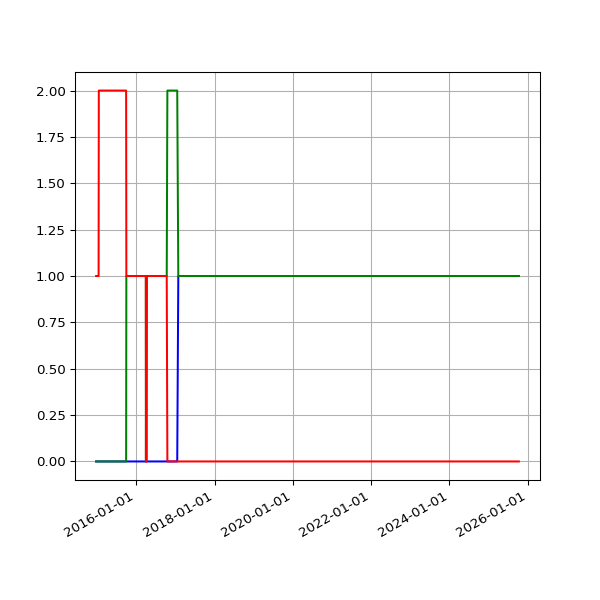

The data file committed next to this chart (first rows):
date, 1.03, 2.01, 2.02
2014-12-23 02:08:53 +0000, 1, , 
2014-12-24 02:12:21 +0000, 1, , 
2014-12-25 06:47:47 +0000, 1, , 
2014-12-26 02:17:30 +0000, 1, , 
2014-12-27 02:12:03 +0000, 1, , 
2014-12-28 02:11:49 +0000, 1, , 
2014-12-29 02:08:04 +0000, 1, , 
2014-12-30 02:11:03 +0000, 1, , 
2014-12-31 02:24:22 +0000, 1, , 
2015-01-01 02:06:34 +0000, 1, , 
2015-01-02 02:06:32 +0000, 1, , 
2015-01-03 02:12:22 +0000, 1, , 
2015-01-04 02:09:42 +0000, 1, , 
2015-01-05 02:14:23 +0000, 1, , 
2015-01-06 02:25:53 +0000, 1, , 
2015-01-07 02:24:04 +0000, 1, , 
2015-01-08 02:15:51 +0000, 1, , 
2015-01-09 02:19:20 +0000, 1, , 
2015-01-10 02:08:34 +0000, 1, , 
2015-01-11 02:10:14 +0000, 1, , 
2015-01-12 02:09:15 +0000, 1, , 
2015-01-13 02:26:54 +0000, 1, , 
2015-01-14 02:25:05 +0000, 1, , 
2015-01-15 02:17:41 +0000, 1, , 
2015-01-16 02:45:10 +0000, 2, , 
2015-01-17 02:23:33 +0000, 2, , 
2015-01-18 02:24:16 +0000, 2, , 
2015-01-19 02:28:33 +0000, 2, , 
2015-01-20 02:29:20 +0000, 2, , 
2015-01-21 02:29:20 +0000, 2, , 
2015-01-22 02:24:08 +0000, 2, , 
2015-01-23 02:28:52 +0000, 2, , 
2015-01-24 02:21:55 +0000, 2, , 
2015-01-25 02:19:33 +0000, 2, , 
2015-01-26 02:23:29 +0000, 2, , 
2015-01-27 02:39:09 +0000, 2, , 
2015-01-28 02:31:51 +0000, 2, , 
2015-01-29 02:35:26 +0000, 2, , 
2015-01-30 04:38:45 +0000, 2, , 
2015-01-31 02:20:09 +0000, 2, , 
2015-02-01 02:18:26 +0000, 2, , 
2015-02-02 02:23:17 +0000, 2, , 
2015-02-03 02:35:02 +0000, 2, , 
2015-02-04 02:22:32 +0000, 2, , 
2015-02-05 02:23:09 +0000, 2, , 
2015-02-06 02:22:13 +0000, 2, , 
2015-02-07 02:06:23 +0000, 2, , 
2015-02-08 02:03:34 +0000, 2, , 
2015-02-09 02:21:09 +0000, 2, , 
2015-02-10 02:35:33 +0000, 2, , 
2015-02-11 02:01:42 +0000, 2, , 
2015-02-12 03:08:40 +0000, 2, , 
2015-02-13 02:10:34 +0000, 2, , 
2015-02-14 02:06:14 +0000, 2, , 
2015-02-15 02:04:16 +0000, 2, , 
2015-02-16 02:23:09 +0000, 2, , 
2015-02-17 02:26:02 +0000, 2, , 
2015-02-18 02:32:52 +0000, 2, , 
2015-02-19 02:39:30 +0000, 2, , 
2015-02-20 02:35:54 +0000, 2, , 
... 2,838 more rows
